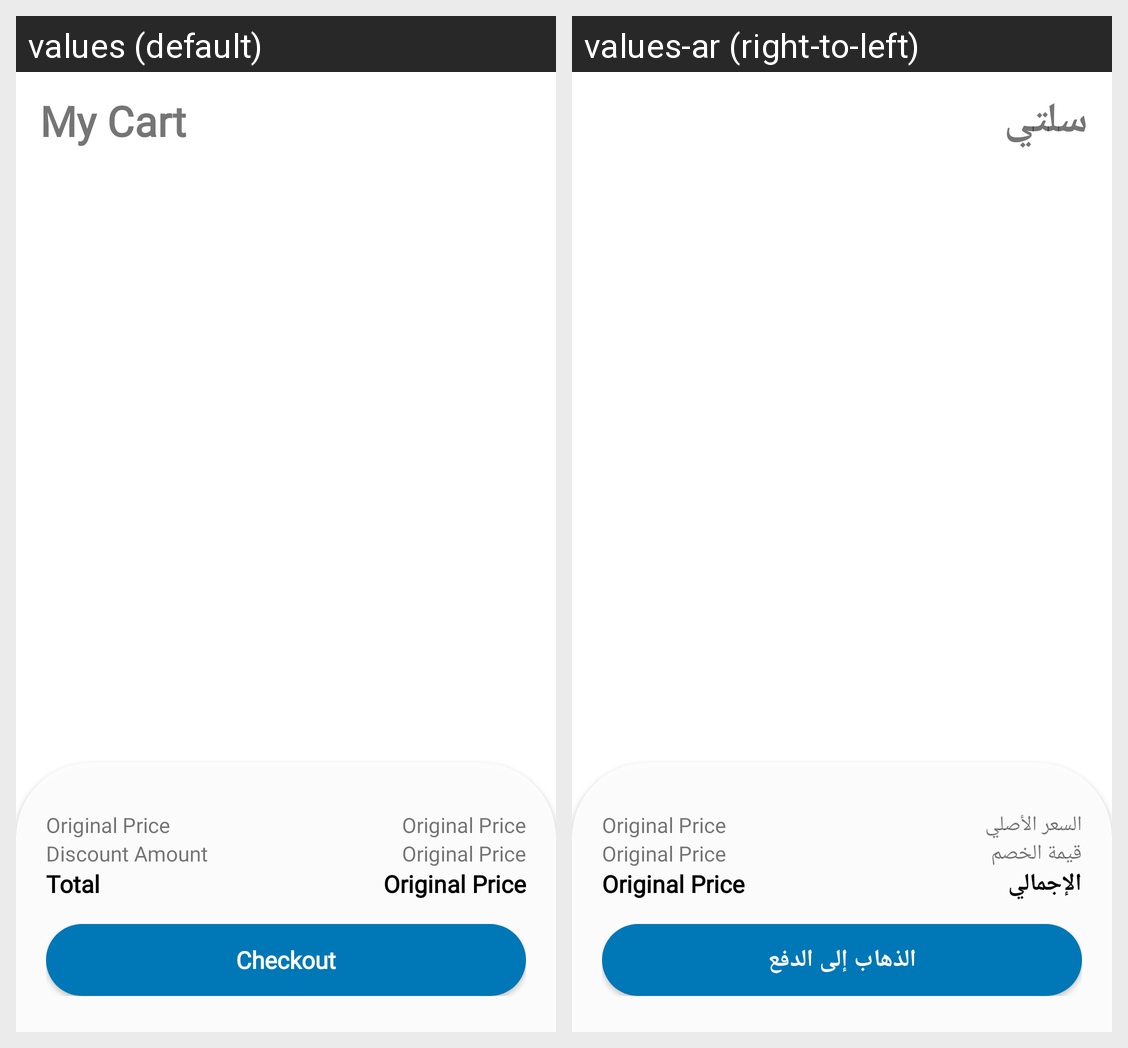

The same Android screen rendered under two of its app's locales, left to right. List the strings drawn on it with the default value and each locale's translation.
Android screen res/layout/fragment_cart.xml rendered under 2 locales, left to right: values (default), values-ar (right-to-left). Device: Nexus 5 (rendered at 1080×1920; each locale shown at half size, 540×960, under a caption strip naming it); theme Theme.MaterialComponents.DayNight.NoActionBar.
Strings drawn on this screen, with the default value and each locale's value (text and hints the layout hard-codes, and strings that could not be matched under every locale, appear in the picture but are not listed):

title_my_cart
  values: My Cart
  values-ar: سلتي

original_price
  values: Original Price
  values-ar: السعر الأصلي

discount_amount
  values: Discount Amount
  values-ar: قيمة الخصم

total
  values: Total
  values-ar: الإجمالي

checkout
  values: Checkout
  values-ar: الذهاب إلى الدفع
